Run: headless pygame with SDL's dummy video driver; simulated clock (each Clock.tick advances the game by its frame time, no real sleeping); random seed 0; keys injected as events and as key.get_pressed() state; no mouse input.
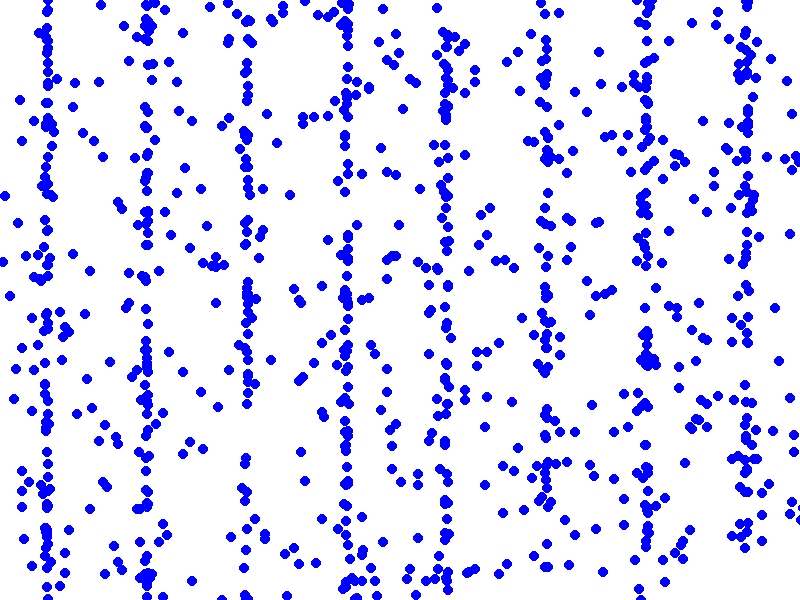
Frame 1 of 4 · flips 1–60 · no input
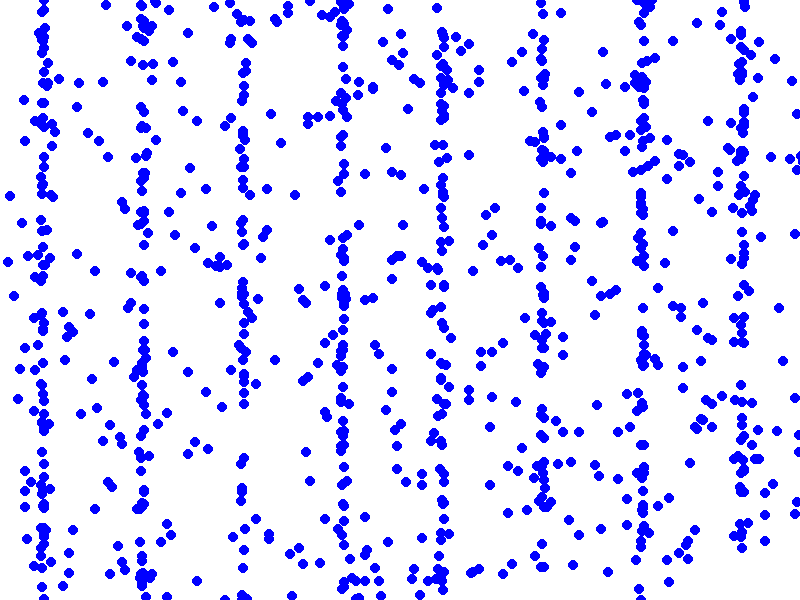
Frame 2 of 4 · flips 61–180 · tapped SPACE, RETURN · held RIGHT (→), D
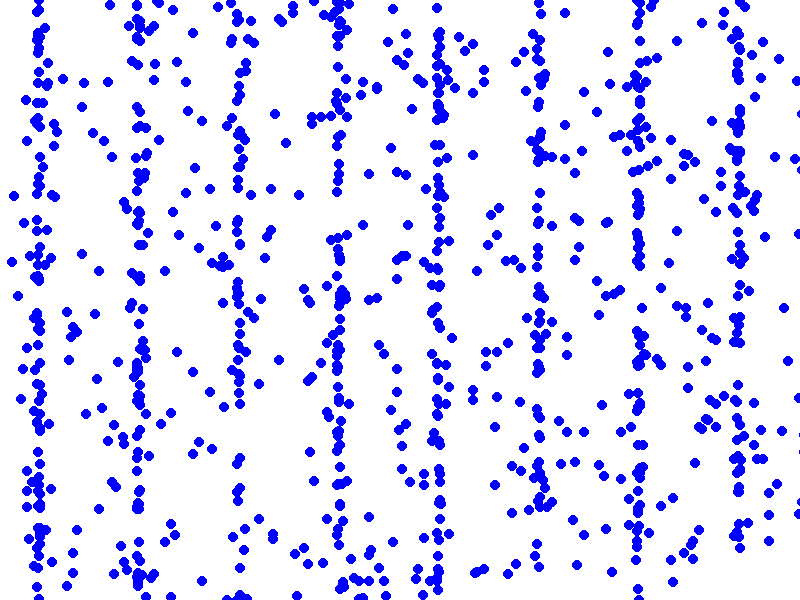
Frame 3 of 4 · flips 181–300 · held DOWN (↓), S
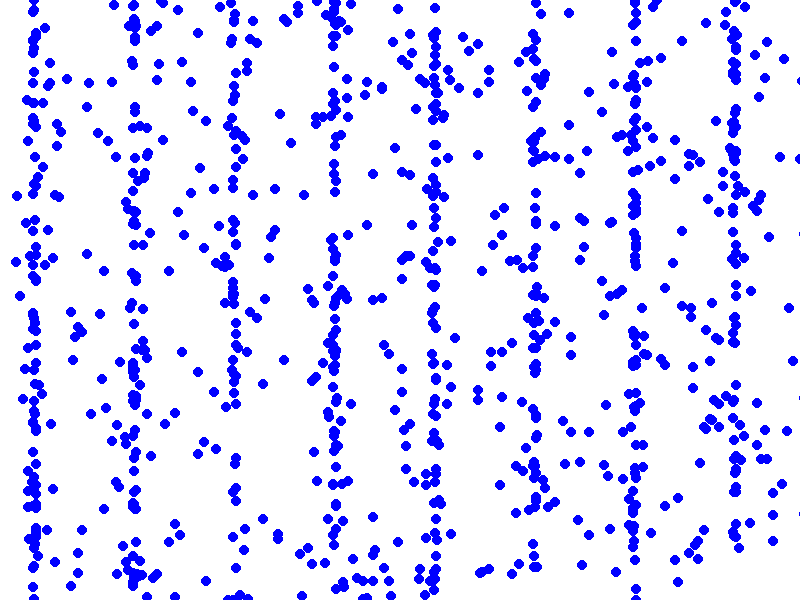
Frame 4 of 4 · flips 301–420 · held LEFT (←), A, UP (↑), W

The pygame program that drew these frames:

import pygame
import math
import random

# Inicializar o Pygame
pygame.init()

# Definir parâmetros da tela
largura, altura = 800, 600
tela = pygame.display.set_mode((largura, altura))
pygame.display.set_caption('Onda Longitudinal')

# Definir cores
branco = (255, 255, 255)
preto = (0, 0, 0)
azul = (0, 0, 255)

# Definir parâmetros da onda
A = 20  # Amplitude da onda
T = 2000  # Período da onda (tempo para um ciclo completo em milissegundos)
wavelength = 100  # Comprimento de onda

# Gerar partículas em posições aleatórias
num_particulas = 1000
particulas = [(random.randint(0, largura), random.randint(0, altura)) for _ in range(num_particulas)]

# Função para atualizar a posição das partículas
def atualizar_posicoes(t):
    novas_posicoes = []
    for (x, y) in particulas:
        # Calcular o deslocamento da partícula usando a função de onda longitudinal
        deslocamento = A * math.sin((2 * math.pi / T) * t - (2 * math.pi / wavelength) * x)
        novo_x = x + deslocamento
        novas_posicoes.append((novo_x, y))
    return novas_posicoes

# Loop principal
rodando = True
tempo = 0
clock = pygame.time.Clock()

while rodando:
    for evento in pygame.event.get():
        if evento.type == pygame.QUIT:
            rodando = False

    # Atualizar a posição das partículas
    posicoes_atualizadas = atualizar_posicoes(tempo)
    tempo += clock.get_time()

    # Desenhar fundo
    tela.fill(branco)

    # Desenhar partículas
    for (x, y) in posicoes_atualizadas:
        pygame.draw.circle(tela, azul, (int(x), int(y)), 5)

    # Atualizar a tela
    pygame.display.flip()

    # Controlar a taxa de frames
    clock.tick(60)

# Finalizar o Pygame
pygame.quit()
